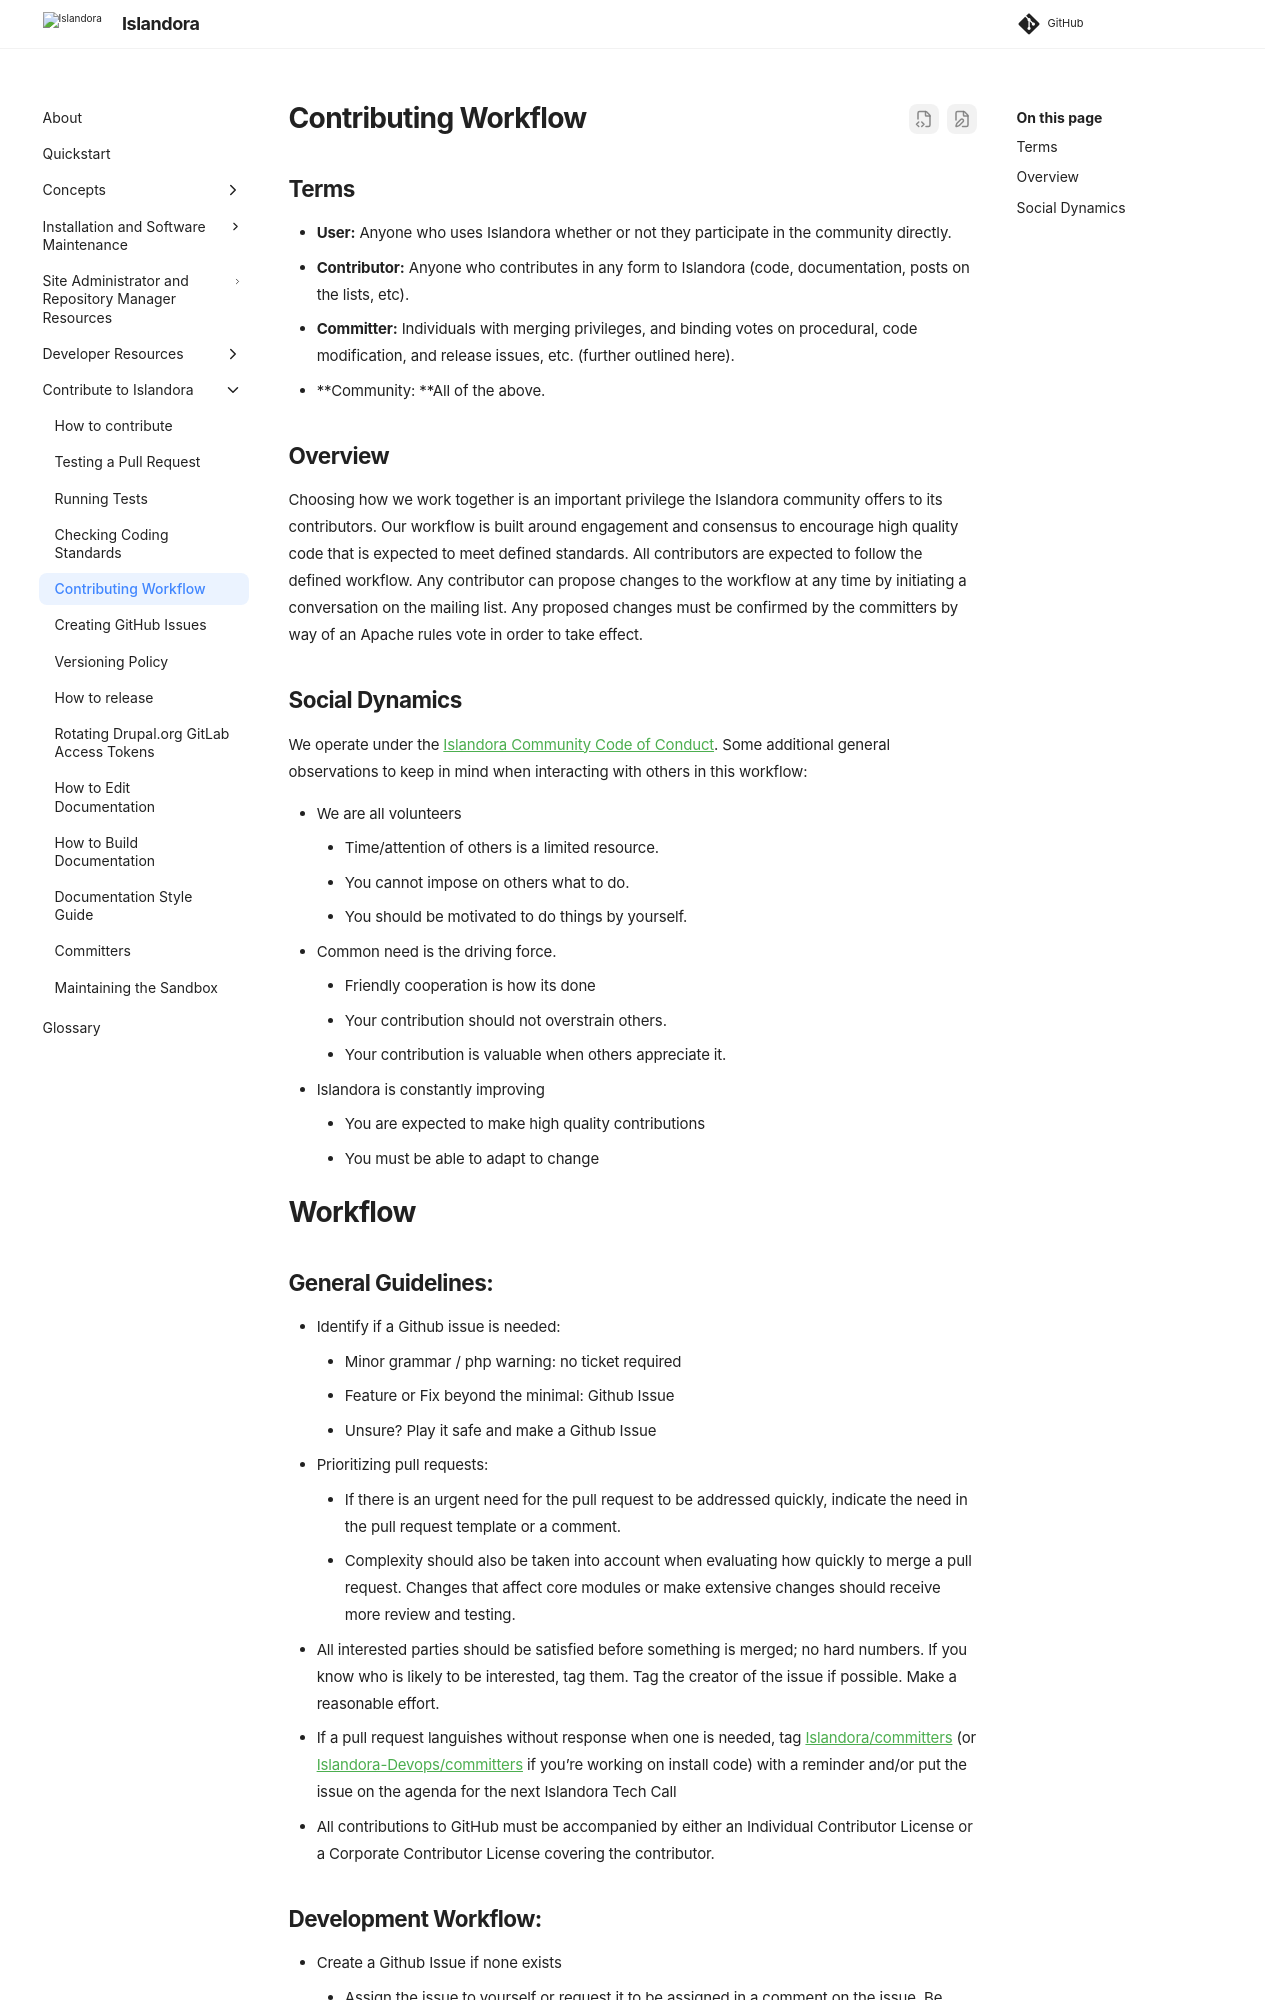

repository: Islandora/documentation · page: pr-preview/pr-2438/contributing/contributing-workflow/index.html · generator: mkdocs

# Contributing Workflow


## Terms


* **User:** Anyone who uses Islandora whether or not they participate in the community directly.
* **Contributor:** Anyone who contributes in any form to Islandora (code, documentation, posts on the lists, etc).
* **Committer:** Individuals with merging privileges, and binding votes on procedural, code modification, and release issues, etc. (further outlined here).
* **Community: **All of the above.


## Overview

Choosing how we work together is an important privilege the Islandora community offers to its contributors. Our workflow is built around engagement and consensus to encourage high quality code that is expected to meet defined standards. All contributors are expected to follow the defined workflow. Any contributor can propose changes to the workflow at any time by initiating a conversation on the mailing list. Any proposed changes must be confirmed by the committers by way of an Apache rules vote in order to take effect.


## Social Dynamics

We operate under the [Islandora Community Code of Conduct](https://www.islandora.ca/code-of-conduct). Some additional general observations to keep in mind when interacting with others in this workflow:


* We are all volunteers
    * Time/attention of others is a limited resource.
    * You cannot impose on others what to do.
    * You should be motivated to do things by yourself.
* Common need is the driving force.
    * Friendly cooperation is how its done
    * Your contribution should not overstrain others.
    * Your contribution is valuable when others appreciate it.
* Islandora is constantly improving
    * You are expected to make high quality contributions
    * You must be able to adapt to change


# Workflow


## General Guidelines:

* Identify if a Github issue is needed:
    * Minor grammar / php warning: no ticket required
    * Feature or Fix beyond the minimal: Github Issue
    * Unsure? Play it safe and make a Github Issue
* Prioritizing pull requests:
    * If there is an urgent need for the pull request to be addressed quickly, indicate the need in the pull request template or a comment.
    * Complexity should also be taken into account when evaluating how quickly to merge a pull request. Changes that affect core modules or make extensive changes should receive more review and testing.
* All interested parties should be satisfied before something is merged; no hard numbers. If you know who is likely to be interested, tag them. Tag the creator of the issue if possible. Make a reasonable effort.
* If a pull request languishes without response when one is needed, tag @Islandora/committers (or @Islandora-Devops/committers if you’re working on install code) with a reminder and/or put the issue on the agenda for the next Islandora Tech Call
* All contributions to GitHub must be accompanied by either an Individual Contributor License or a Corporate Contributor License covering the contributor.
